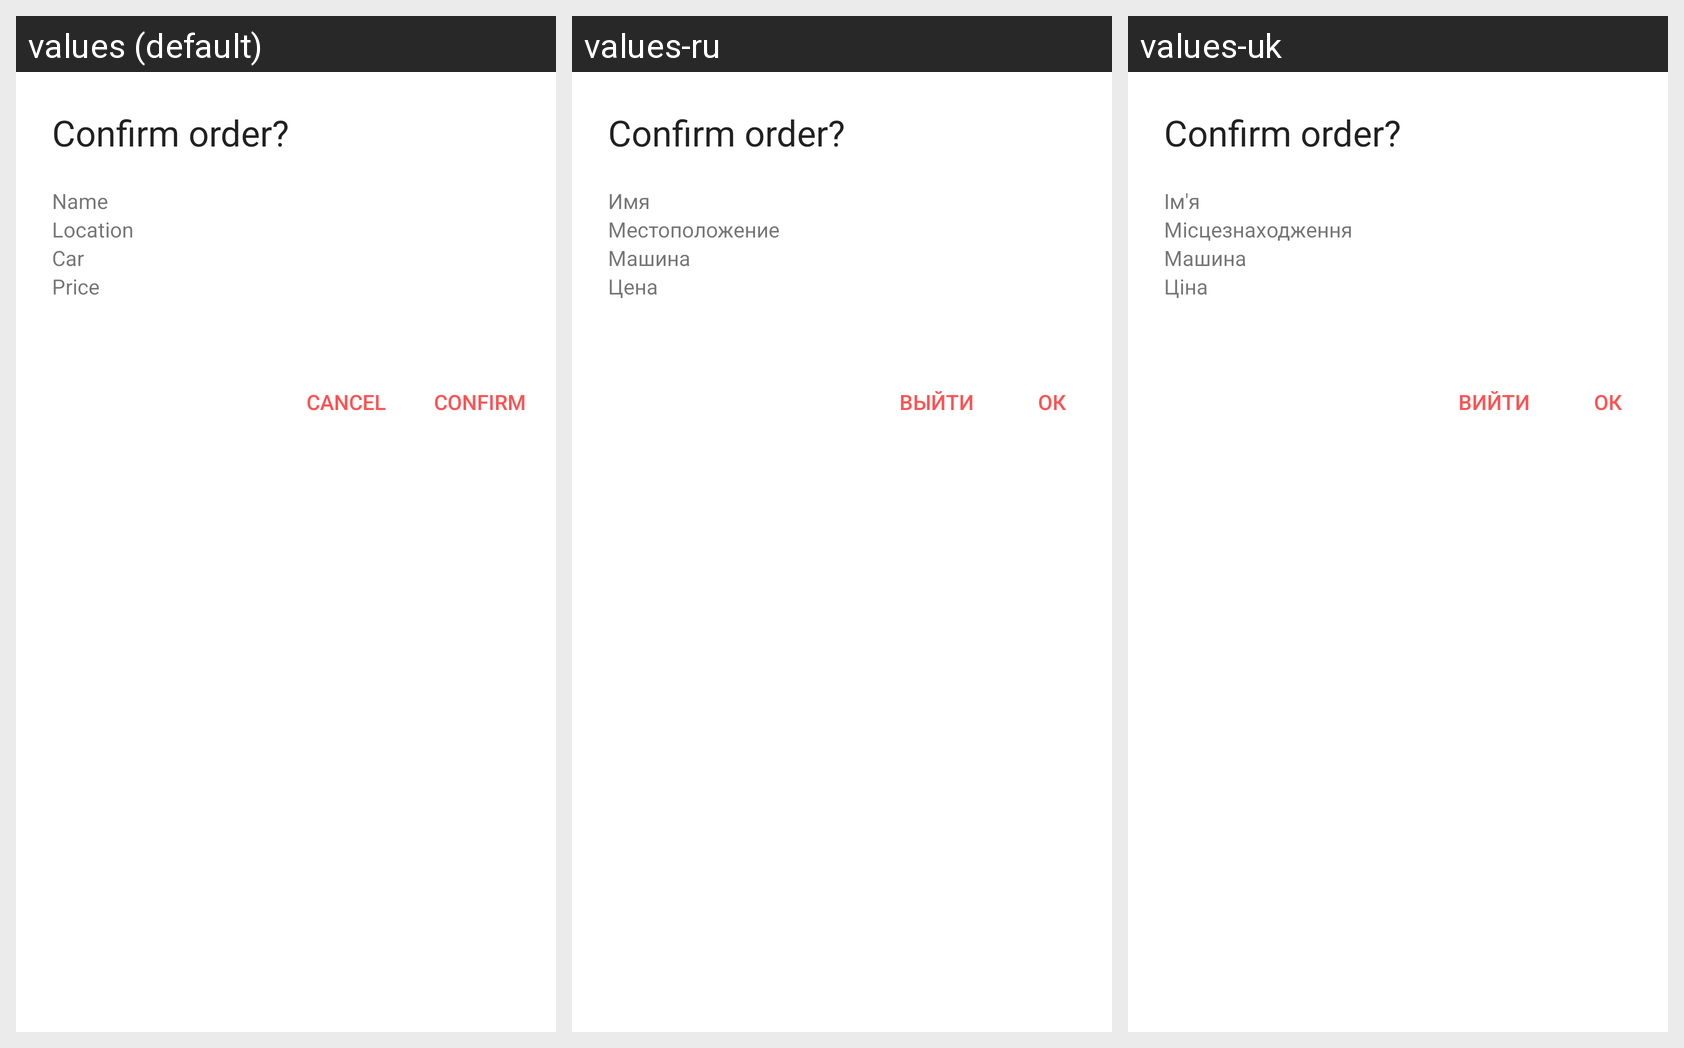

The same Android screen rendered under several of its app's locales, left to right. List the strings drawn on it with the default value and each locale's translation.
Android screen res/layout/dialog_order.xml rendered under 3 locales, left to right: values (default), values-ru, values-uk. Device: Nexus 5 (rendered at 1080×1920; each locale shown at half size, 540×960, under a caption strip naming it); theme AppTheme.
Strings drawn on this screen, with the default value and each locale's value (text and hints the layout hard-codes, and strings that could not be matched under every locale, appear in the picture but are not listed):

name
  values: Name
  values-ru: Имя
  values-uk: Ім'я

location
  values: Location
  values-ru: Местоположение
  values-uk: Місцезнаходження

car
  values: Car
  values-ru: Машина
  values-uk: Машина

price
  values: Price
  values-ru: Цена
  values-uk: Ціна

cancel
  values: Cancel
  values-ru: Выйти
  values-uk: Вийти

confirm
  values: Confirm
  values-ru: Ок
  values-uk: Ок
